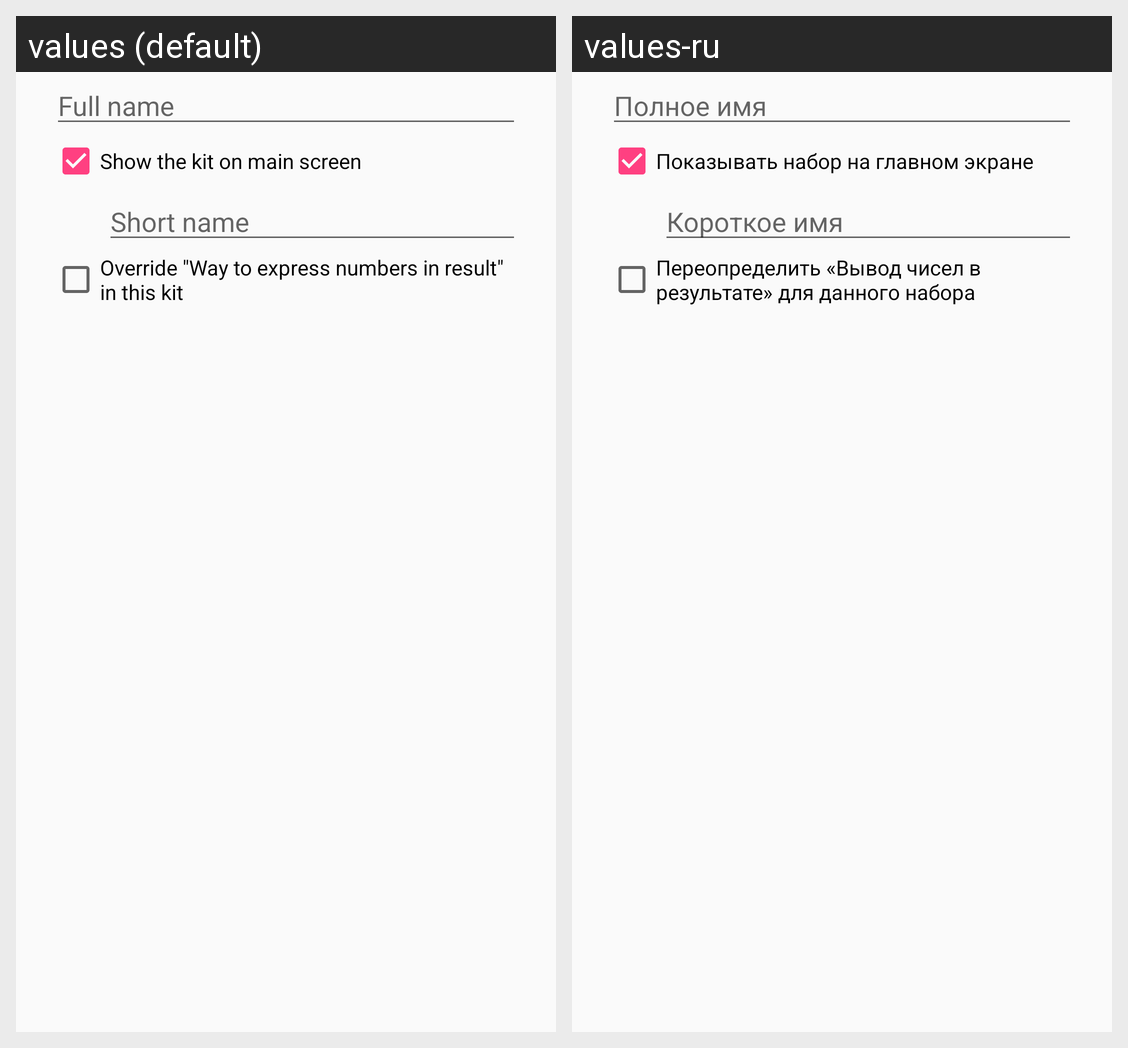

For this localized Android screen grid, give each drawn string resource with its value in every locale shown.
Android screen res/layout/keyboards_dialog_edit_kit.xml rendered under 2 locales, left to right: values (default), values-ru. Device: Nexus 5 (rendered at 1080×1920; each locale shown at half size, 540×960, under a caption strip naming it); theme AppTheme.
Strings drawn on this screen, with the default value and each locale's value (text and hints the layout hard-codes, and strings that could not be matched under every locale, appear in the picture but are not listed):

keyboards_editKit_name
  values: Full name
  values-ru: Полное имя

keyboards_editKit_actionBarAccess
  values: Show the kit on main screen
  values-ru: Показывать набор на главном экране

keyboards_editKit_shortName
  values: Short name
  values-ru: Короткое имя

keyboards_editKit_overrideOutputType
  values: Override "Way to express numbers in result" in this kit
  values-ru: Переопределить «Вывод чисел в результате» для данного набора
